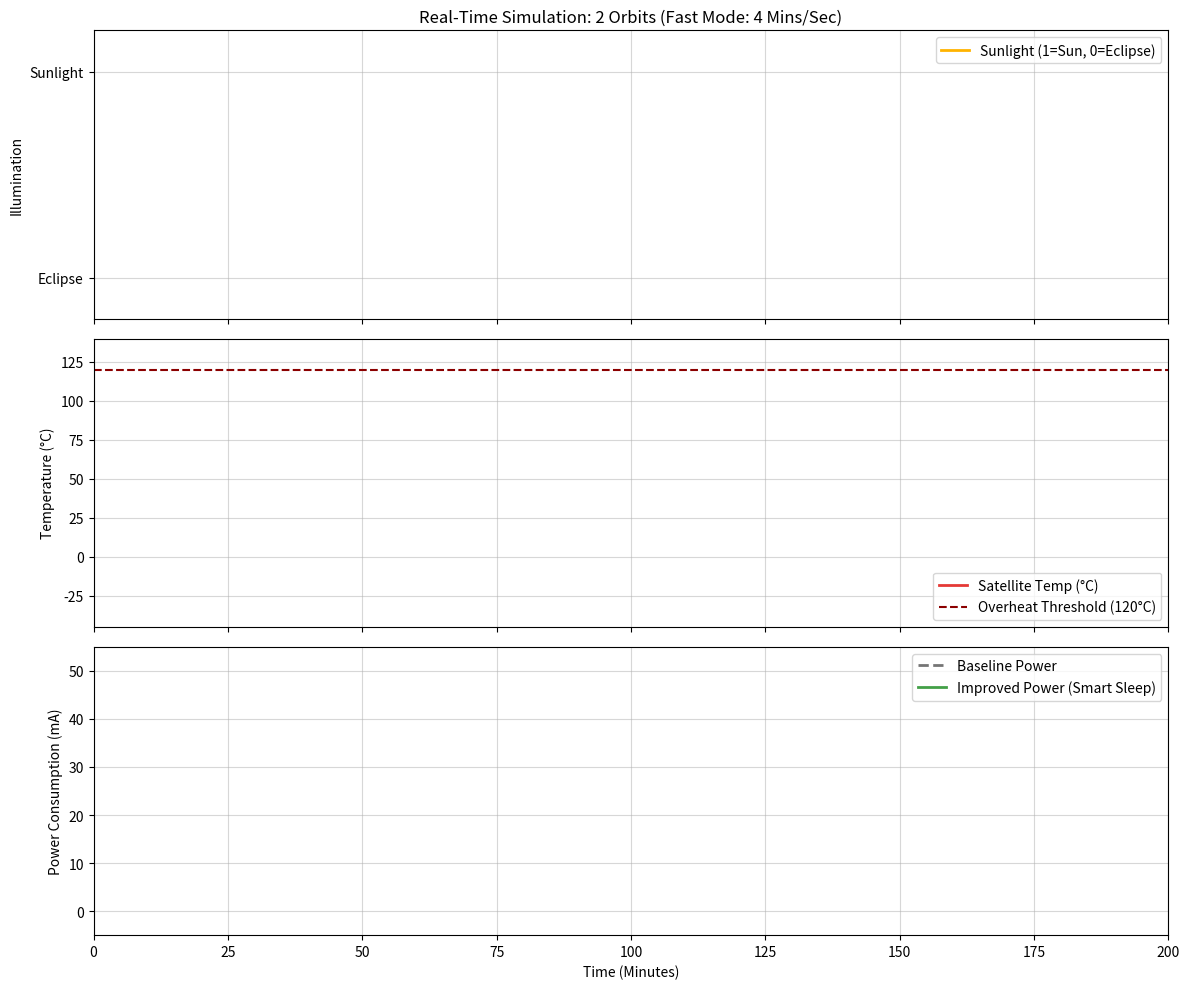

Here is the Python script that generated this plot:
import numpy as np
import matplotlib.pyplot as plt
from matplotlib.animation import FuncAnimation

# --- 1. Simulation Parameters ---
orbit_period = 100  # 100 minutes total per orbit
eclipse_duration = 30 # 30 minutes in eclipse
sunlit_duration = orbit_period - eclipse_duration # 70 minutes in sunlight
total_time = 2 * orbit_period # Simulate 2 orbits (200 minutes)

time = np.arange(0, total_time + 1, 1)

# --- 2. Pre-calculate the Environment & Data ---
is_eclipse = (time % orbit_period) >= sunlit_duration

# Temperature model (Tuned to only pass 120C for ~9 minutes)
temperature = np.zeros_like(time, dtype=float)
tau = 30 # Slower thermal time constant
curr_temp = 50.0 # Starts exactly at 50 degrees

# Power Consumption Estimates (mA)
baseline_power = np.full_like(time, 40.1, dtype=float)
improved_power = np.zeros_like(time, dtype=float)

overheat_threshold = 120 # degrees C
overheat_timer = 0
is_overheated = False

for i in range(len(time)):
    # 1. Calculate temperature for this minute
    # Target temp adjusted to 130 so the peak stays under control
    target_temp = 130 if not is_eclipse[i] else -40
    curr_temp += (target_temp - curr_temp) / tau
    temperature[i] = curr_temp

    # 2. Power and Protection Logic
    if is_eclipse[i]:
        improved_power[i] = 0.01 # Deep sleep during eclipse
        # Reset protection flags when it cools down in eclipse
        overheat_timer = 0 
        is_overheated = False 
    else:
        # Check if we are in the danger zone
        if temperature[i] >= overheat_threshold:
            overheat_timer += 1
        else:
            overheat_timer = 0 # Reset if it drops below 120
            
        # If we've been at or above 120 for 5 continuous minutes, trigger protection
        if overheat_timer >= 5:
            is_overheated = True
            
        # Apply Power Draw
        if is_overheated:
            improved_power[i] = 0.01 # Deep sleep due to overheating
        else:
            improved_power[i] = 40.1 # Normal operation in safe sunlight

# --- 3. Calculate Final Statistics ---
baseline_energy = np.trapz(baseline_power, time)
improved_energy = np.trapz(improved_power, time)
savings = ((baseline_energy - improved_energy) / baseline_energy) * 100

final_textstr = (f"MISSION COMPLETE - 2 ORBITS\n"
                 f"---------------------------\n"
                 f"Baseline Energy: {baseline_energy:.0f} mA·min\n"
                 f"Improved Energy: {improved_energy:.0f} mA·min\n"
                 f"TOTAL POWER SAVED: {savings:.1f}%")

# --- 4. Setup the Animated Figure ---
fig, axs = plt.subplots(3, 1, figsize=(12, 10), sharex=True)
fig.canvas.manager.set_window_title('LEO Satellite Power Simulation')

line_env, = axs[0].plot([], [], color='#FFB300', drawstyle="steps-mid", linewidth=2, label="Sunlight (1=Sun, 0=Eclipse)")
fill_env = None

line_temp, = axs[1].plot([], [], color='#E53935', linewidth=2, label="Satellite Temp (°C)")
axs[1].axhline(y=overheat_threshold, color='darkred', linestyle='--', label="Overheat Threshold (120°C)")
fill_temp = None

line_base_power, = axs[2].plot([], [], color='#757575', linestyle='--', linewidth=2, label="Baseline Power")
line_imp_power, = axs[2].plot([], [], color='#43A047', linewidth=2, label="Improved Power (Smart Sleep)")
fill_power = None

props = dict(boxstyle='round,pad=0.8', facecolor='#E8F5E9', alpha=0.95, edgecolor='#43A047', linewidth=2)
summary_text = axs[2].text(0.5, 0.5, "", transform=axs[2].transAxes, fontsize=14, 
                           fontweight='bold', verticalalignment='center', horizontalalignment='center', 
                           bbox=props, zorder=10)
summary_text.set_visible(False)

# Format Axes
axs[0].set_ylim(-0.2, 1.2)
axs[0].set_xlim(0, total_time)
axs[0].set_yticks([0, 1])
axs[0].set_yticklabels(['Eclipse', 'Sunlight'])
axs[0].set_ylabel("Illumination")
axs[0].set_title("Real-Time Simulation: 2 Orbits (Fast Mode: 4 Mins/Sec)")
axs[0].legend(loc="upper right")
axs[0].grid(True, alpha=0.5)

axs[1].set_ylim(-45, 140) 
axs[1].set_ylabel("Temperature (°C)")
axs[1].legend(loc="lower right")
axs[1].grid(True, alpha=0.5)

axs[2].set_ylim(-5, 55) 
axs[2].set_xlabel("Time (Minutes)")
axs[2].set_ylabel("Power Consumption (mA)")
axs[2].legend(loc="upper right")
axs[2].grid(True, alpha=0.5)

plt.tight_layout()

# --- 5. Animation Function ---
def animate(frame):
    global fill_env, fill_temp, fill_power
    
    t_data = time[:frame]
    
    # 1. Update Environment
    env_data = ~is_eclipse[:frame]
    line_env.set_data(t_data, env_data)
    
    if fill_env is not None: fill_env.remove()
    if frame > 0:
        fill_env = axs[0].fill_between(t_data, 0, env_data, color='#FFB300', alpha=0.2)
    
    # 2. Update Temperature
    temp_data = temperature[:frame]
    line_temp.set_data(t_data, temp_data)
    
    if fill_temp is not None: fill_temp.remove()
    if frame > 0:
        fill_temp = axs[1].fill_between(t_data, overheat_threshold, temp_data, 
                                        where=(temp_data > overheat_threshold), color='red', alpha=0.4)
    
    # 3. Update Power
    line_base_power.set_data(t_data, baseline_power[:frame])
    imp_power_data = improved_power[:frame]
    line_imp_power.set_data(t_data, imp_power_data)
    
    if fill_power is not None: fill_power.remove()
    if frame > 0:
        fill_power = axs[2].fill_between(t_data, 0, imp_power_data, color='#43A047', alpha=0.2)

    # # 4. Final Results Box
    # if frame == len(time) - 1:
    #     summary_text.set_text(final_textstr)
    #     summary_text.set_visible(True)

    return line_env, line_temp, line_base_power, line_imp_power, summary_text

# Set interval=250 for 250ms per frame (4 times faster than before)
ani = FuncAnimation(fig, animate, frames=len(time), interval=250, repeat=False)

plt.show()
